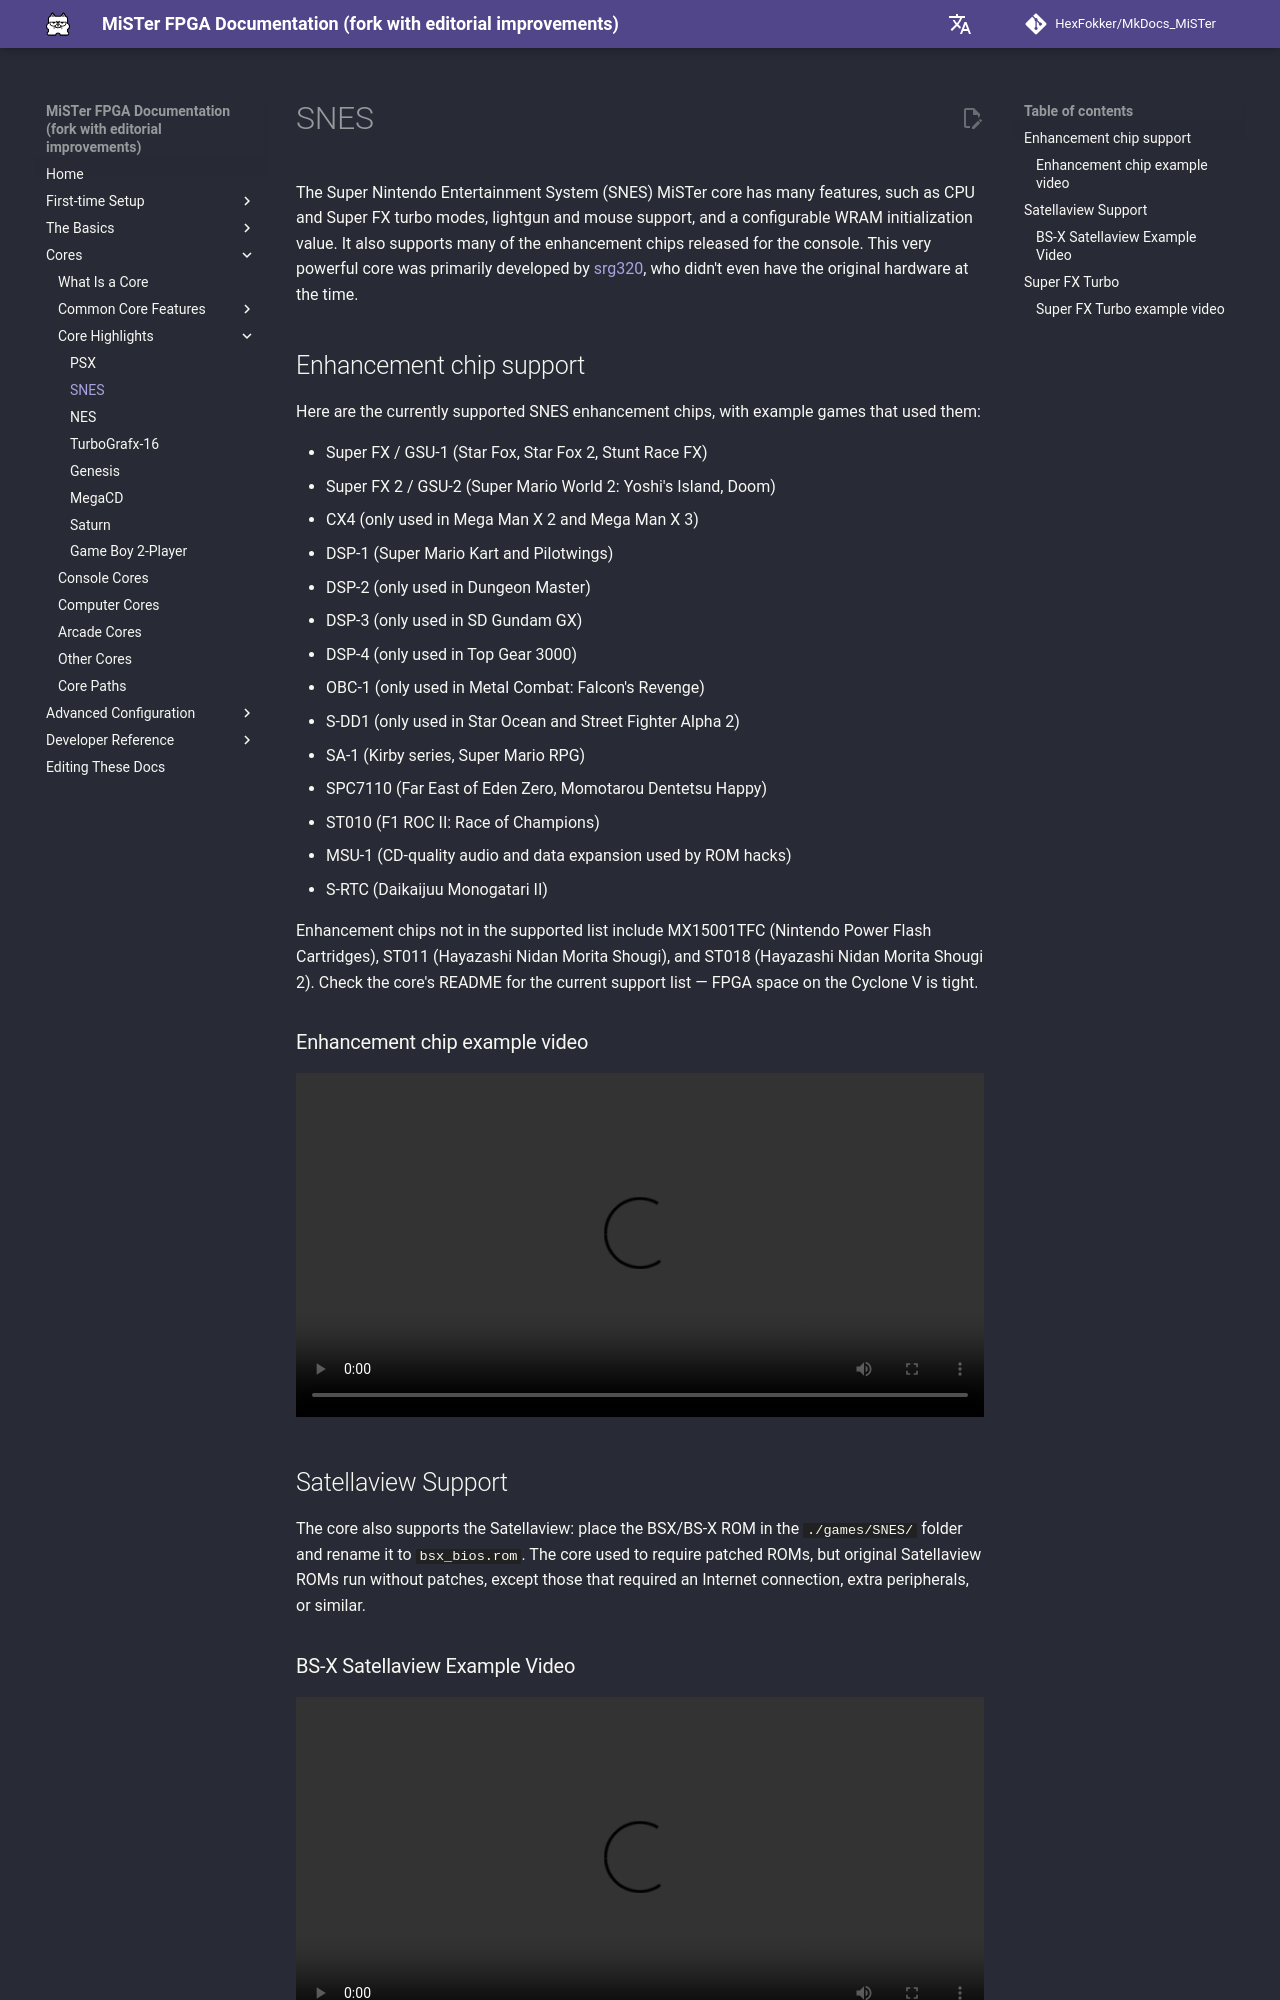

repository: HexFokker/MkDocs_MiSTer · page: cores/highlights/snes/index.html · generator: mkdocs

The Super Nintendo Entertainment System (SNES) MiSTer core has many features, such as CPU and Super FX turbo modes, lightgun and mouse support, and a configurable WRAM initialization value. It also supports many of the enhancement chips released for the console. This very powerful core was primarily developed by [srg320](https://www.patreon.com/srg320){target=_blank}, who didn't even have the original hardware at the time.

## Enhancement chip support
Here are the currently supported SNES enhancement chips, with example games that used them:

* Super FX / GSU-1 (Star Fox, Star Fox 2, Stunt Race FX)
* Super FX 2 / GSU-2 (Super Mario World 2: Yoshi's Island, Doom)
* CX4 (only used in Mega Man X 2 and Mega Man X 3)
* DSP-1 (Super Mario Kart and Pilotwings)
* DSP-2 (only used in Dungeon Master)
* DSP-3 (only used in SD Gundam GX)
* DSP-4 (only used in Top Gear 3000)
* OBC-1 (only used in Metal Combat: Falcon's Revenge)
* S-DD1 (only used in Star Ocean and Street Fighter Alpha 2)
* SA-1 (Kirby series, Super Mario RPG)
* SPC7110 (Far East of Eden Zero, Momotarou Dentetsu Happy)
* ST010 (F1 ROC II: Race of Champions)
* MSU-1 (CD-quality audio and data expansion used by ROM hacks)
* S-RTC (Daikaijuu Monogatari II)

Enhancement chips not in the supported list include MX15001TFC (Nintendo Power Flash Cartridges), ST011 (Hayazashi Nidan Morita Shougi), and ST018 (Hayazashi Nidan Morita Shougi 2). Check the core's README for the current support list — FPGA space on the Cyclone V is tight.

### Enhancement chip example video
![type:video](videos/snes-chips.mp4)
